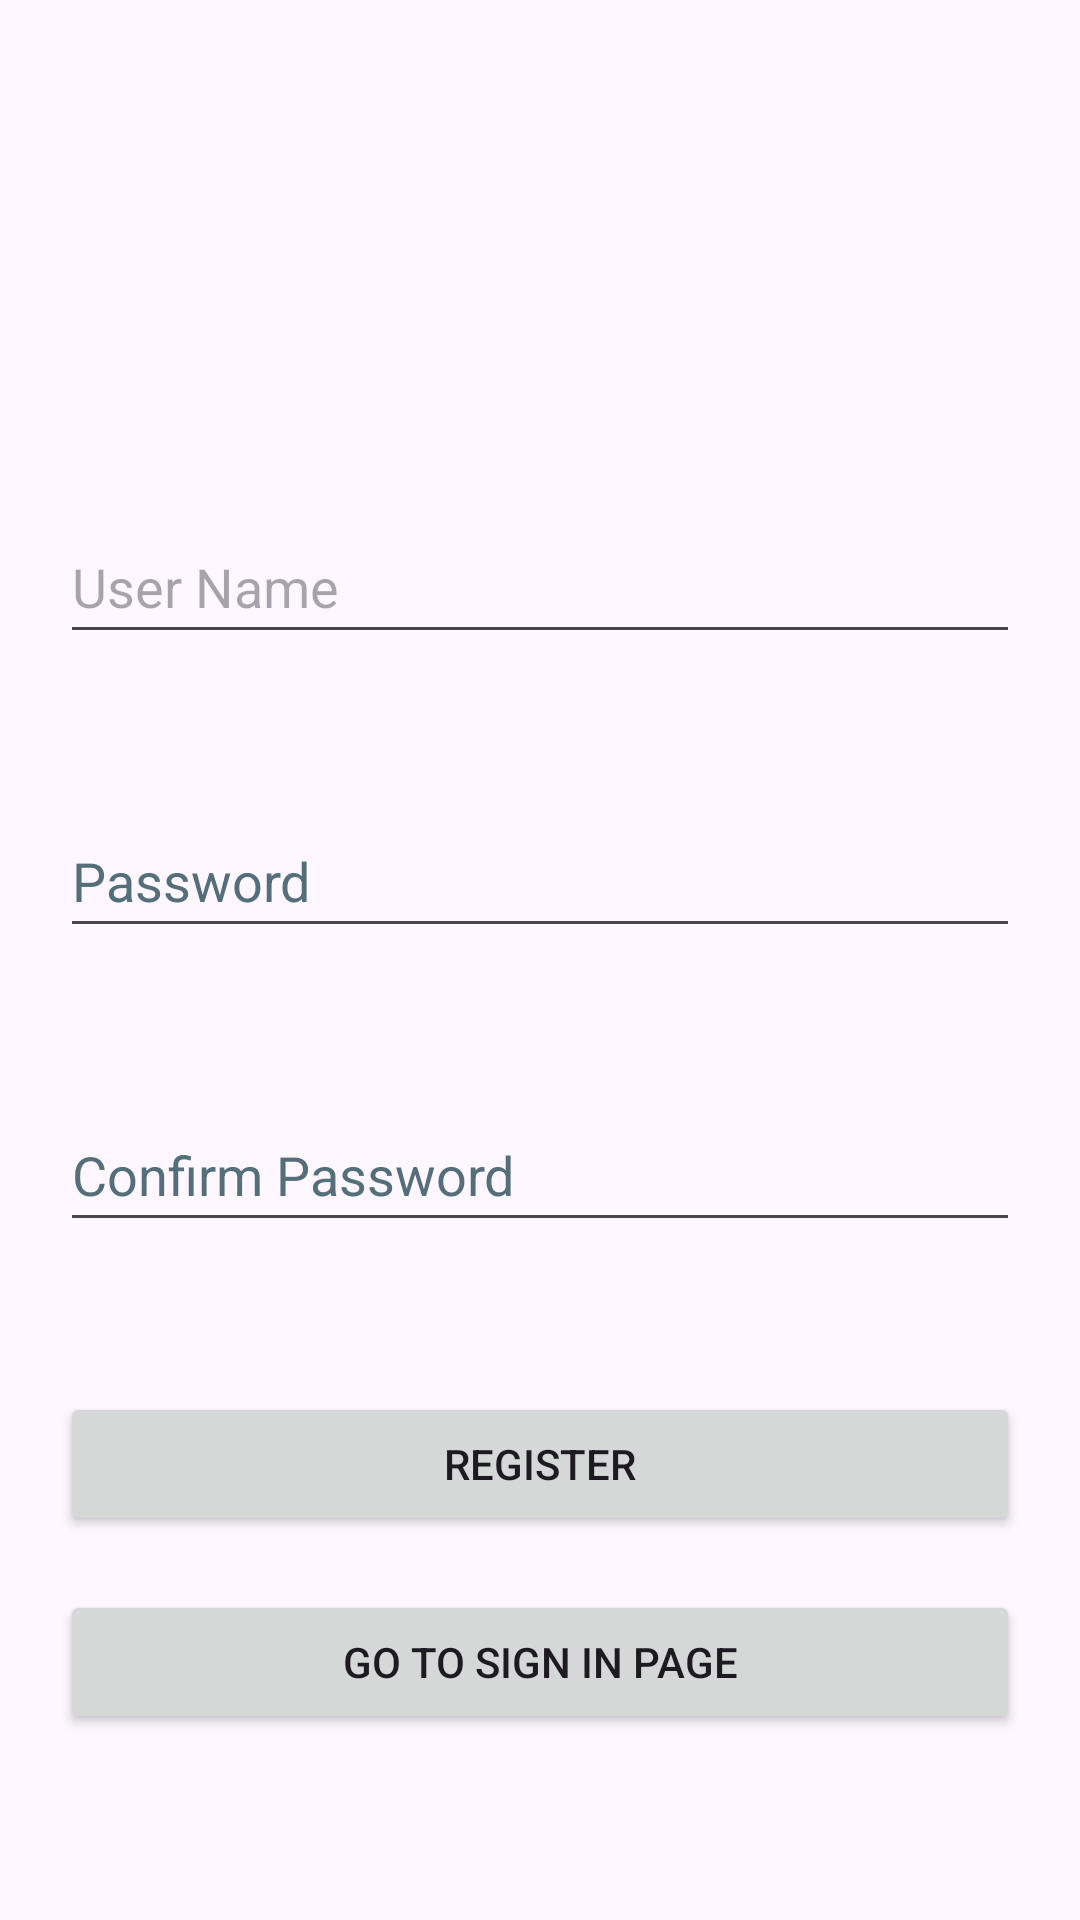

This screen was rendered from an Android layout file. Write that file and the resources it references.
<!-- AndroidManifest.xml: application theme Theme.MyMovieAppCS414 -->
<!-- res/layout/activity_register.xml -->
<?xml version="1.0" encoding="utf-8"?>
<RelativeLayout xmlns:android="http://schemas.android.com/apk/res/android"
xmlns:app="http://schemas.android.com/apk/res-auto"
xmlns:tools="http://schemas.android.com/tools"
android:layout_width="match_parent"
android:layout_height="match_parent"
android:padding="20dp"
tools:context=".RegisterActivity">

    <EditText
        android:id="@+id/username"
        android:layout_width="match_parent"
        android:layout_height="wrap_content"
        android:layout_marginTop="150dp"
        android:hint="User Name"
        android:inputType="text"
        android:minHeight="48dp"
        android:autofillHints=""
        tools:ignore="HardcodedText" />

    <EditText
        android:id="@+id/password"
        android:layout_width="match_parent"
        android:layout_height="wrap_content"
        android:layout_below="@+id/username"
        android:layout_marginTop="50dp"
        android:autofillHints=""
        android:hint="Password"
        android:inputType="textPassword"
        android:minHeight="48dp"
        android:textColorHint="#546E7A"
        tools:ignore="HardcodedText" />

    <EditText
        android:id="@+id/repassword"
        android:layout_width="match_parent"
        android:layout_height="wrap_content"
        android:layout_below="@+id/password"
        android:layout_marginTop="50dp"
        android:autofillHints=""
        android:hint="Confirm Password"
        android:inputType="textPassword"
        android:minHeight="48dp"
        android:textColorHint="#546E7A"
        tools:ignore="HardcodedText,TouchTargetSizeCheck" />

    <Button
    android:id="@+id/btnsignup"
    android:layout_width="match_parent"
    android:layout_height="wrap_content"
    android:text="Register"
    android:layout_marginTop="50dp"
    android:layout_below="@+id/repassword"
    tools:ignore="HardcodedText,TouchTargetSizeCheck" />

    <Button
        android:id="@+id/btnsignin"
        android:layout_width="match_parent"
        android:layout_height="wrap_content"
        android:layout_below="@+id/btnsignup"
        android:layout_marginTop="18dp"
        android:text="Go to Sign In Page"
        tools:ignore="HardcodedText,TouchTargetSizeCheck" />

</RelativeLayout>
<!-- resources referenced by this layout -->
<resources>
  <style name="Theme.MyMovieAppCS414" parent="Base.Theme.MyMovieAppCS414" />
  <style name="Base.Theme.MyMovieAppCS414" parent="Theme.Material3.DayNight.NoActionBar">
          
          
      </style>
</resources>
